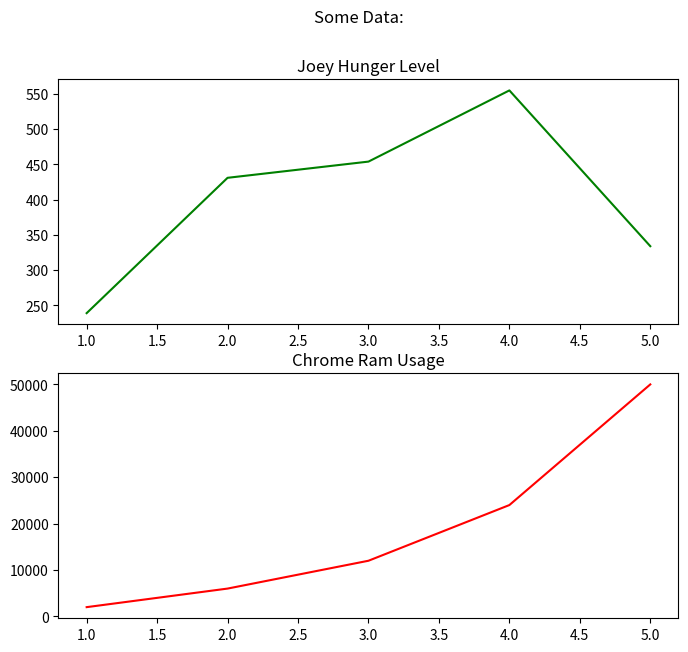

Write the Python code that produced this figure.
import matplotlib.pyplot as plt
import numpy as np

# adjust size of figure to better fit screen
plt.figure(figsize=(8,7))

# create a 2x1 subplot using a green line to plot the data points
plt.subplot(2, 1, 1)
x1 = [1,2,3,4,5]
y1 = [239, 431, 454, 555, 334]
plt.plot(x1, y1, "g-")
plt.title("Joey Hunger Level") # my cat

# create a 2x1 subplot using a red line to plot the data points
plt.subplot(2,1,2)
x2 = [1,2,3,4,5]
y2 = [2000, 6000, 12000, 24000, 50000]
plt.plot(x2, y2, "r-")
plt.title("Chrome Ram Usage")

# Give the figure a title and show the figure
plt.suptitle("Some Data:")
plt.show()